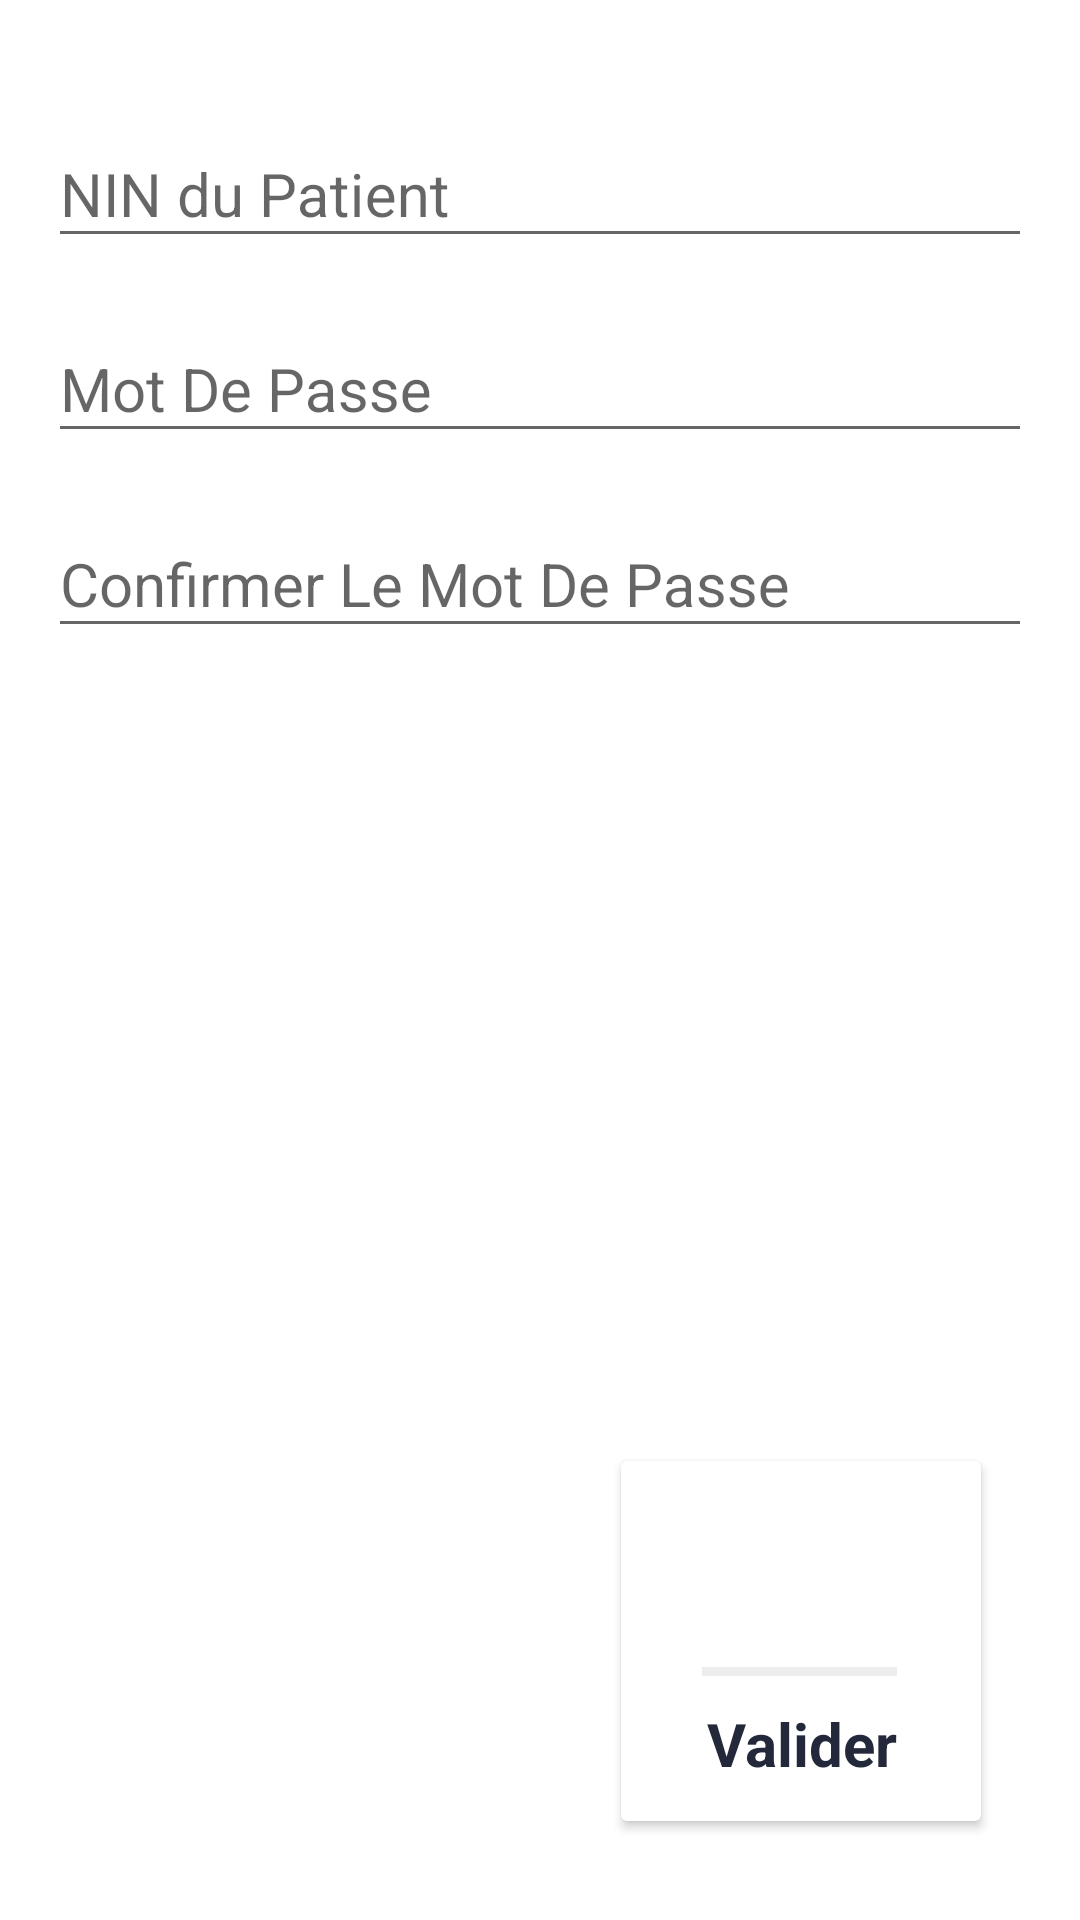

Reconstruct the res/layout file that produces this screen, plus the resources it refers to.
<!-- AndroidManifest.xml: application theme AppTheme -->
<!-- res/layout/ajout_activity.xml -->
<?xml version="1.0" encoding="utf-8"?>
<LinearLayout xmlns:android="http://schemas.android.com/apk/res/android"
    xmlns:tools="http://schemas.android.com/tools"
    android:layout_width="match_parent"
    android:layout_height="match_parent"
    android:background="@color/colorWhite"
    android:orientation="vertical"
    android:padding="16dp"
    tools:context=".MedecinActivities.AjoutPatienActivity">


    <LinearLayout
        android:id="@+id/InfoCompte"
        android:clipToPadding="false"
        android:gravity="center"
        android:orientation="vertical"
        android:layout_width="match_parent"
        android:layout_height="wrap_content">
        <LinearLayout
            android:clipToPadding="false"
            android:gravity="center"
            android:orientation="horizontal"
            android:layout_width="match_parent"
            android:layout_height="wrap_content">
            <com.google.android.material.textfield.TextInputLayout
                android:id="@+id/idPatients"
                android:layout_width="fill_parent"
                android:layout_height="wrap_content"
                android:layout_marginTop="10dp">

                <com.google.android.material.textfield.TextInputEditText
                    android:id="@+id/idPatient"
                    android:layout_width="match_parent"
                    android:layout_height="wrap_content"
                    android:textColor="@color/darkblue"
                    android:textColorHint="@color/darkblue"
                    android:ems="10"
                    android:hint="@string/NiNPatient"
                    android:inputType="number"
                    android:textSize="20sp"/>
            </com.google.android.material.textfield.TextInputLayout>
        </LinearLayout>
        <LinearLayout
            android:clipToPadding="false"
            android:gravity="center"
            android:orientation="horizontal"
            android:layout_width="match_parent"
            android:layout_height="wrap_content">
            <com.google.android.material.textfield.TextInputLayout
                android:id="@+id/PassWords"
                android:layout_width="fill_parent"
                android:layout_height="wrap_content"
                android:layout_marginTop="10dp">

                <com.google.android.material.textfield.TextInputEditText
                    android:id="@+id/passWord"
                    android:layout_width="match_parent"
                    android:layout_height="wrap_content"
                    android:textColor="@color/darkblue"
                    android:textColorHint="@color/darkblue"
                    android:ems="10"
                    android:hint="@string/MotDePasse"
                    android:inputType="textPassword"
                    android:textSize="20sp" />
            </com.google.android.material.textfield.TextInputLayout>
        </LinearLayout>
        <LinearLayout
            android:clipToPadding="false"
            android:gravity="center"
            android:orientation="horizontal"
            android:layout_width="match_parent"
            android:layout_height="wrap_content">
            <com.google.android.material.textfield.TextInputLayout
                android:id="@+id/confirmpassW"
                android:layout_width="fill_parent"
                android:layout_height="wrap_content"
                android:layout_marginTop="10dp">

                <com.google.android.material.textfield.TextInputEditText
                    android:id="@+id/confirmPass"
                    android:layout_width="match_parent"
                    android:layout_height="wrap_content"
                    android:textColor="@color/darkblue"
                    android:textColorHint="@color/darkblue"
                    android:textSize="20sp"
                    android:ems="10"
                    android:hint="@string/ConfirmeMotDePasse"
                    android:inputType="textPassword"/>
            </com.google.android.material.textfield.TextInputLayout>
        </LinearLayout>
    </LinearLayout>

        <RelativeLayout
            android:layout_width="match_parent"
            android:layout_height="match_parent"
            android:layout_margin="4dp">


            <androidx.cardview.widget.CardView
                android:id="@+id/Valider"
                android:layout_width="120dp"
                android:layout_height="120dp"
                android:layout_alignParentEnd="true"
                android:layout_alignParentBottom="true"
                android:layout_marginStart="12dp"
                android:layout_marginEnd="13dp"
                android:layout_marginBottom="13dp"
                android:clickable="true"
                android:foreground="?android:attr/selectableItemBackground">

                <RelativeLayout
                    android:layout_width="match_parent"
                    android:layout_height="match_parent"
                    android:layout_alignTop="@+id/Valider"
                    android:layout_alignBottom="@+id/Valider"
                    android:layout_margin="4dp">

                    <ImageView
                        android:id="@+id/image"

                        android:layout_width="50sp"
                        android:layout_height="50sp"
                        android:layout_alignParentTop="true"
                        android:layout_alignParentEnd="true"
                        android:layout_marginTop="0dp"
                        android:layout_marginEnd="32dp"
                        android:layout_marginBottom="-40dp"
                        android:background="@drawable/cerclebackgroundgreen"
                        android:src="@drawable/ic_check_black_24dp" />

                    <TextView
                        android:id="@+id/text"
                        android:layout_width="match_parent"
                        android:layout_height="40dp"
                        android:layout_below="@+id/image"
                        android:layout_alignParentBottom="true"
                        android:layout_marginTop="60dp"
                        android:layout_marginBottom="2dp"
                        android:gravity="center"
                        android:text="@string/valider"
                        android:textColor="@color/darkblue"
                        android:textSize="20sp"
                        android:textStyle="bold" />

                    <View
                        android:layout_width="match_parent"
                        android:layout_height="3dp"
                        android:layout_alignTop="@+id/text"
                        android:layout_alignBottom="@+id/image"
                        android:layout_alignParentStart="true"
                        android:layout_alignParentEnd="true"
                        android:layout_marginStart="23dp"
                        android:layout_marginTop="-6dp"
                        android:layout_marginEnd="24dp"
                        android:layout_marginBottom="-18dp"
                        android:background="@color/lightgray" />

                </RelativeLayout>
            </androidx.cardview.widget.CardView>

        </RelativeLayout>

</LinearLayout>
<!-- resources referenced by this layout -->
<resources>
  <color name="colorWhite">#ffffff</color>
  <color name="darkblue">#23283a</color>
  <color name="lightgray">#ededed</color>
  <string name="ConfirmeMotDePasse">Confirmer Le Mot De Passe</string>
  <string name="MotDePasse">Mot De Passe</string>
  <string name="NiNPatient">NIN du Patient</string>
  <string name="valider">Valider</string>
  <style name="AppTheme" parent="Theme.AppCompat.Light.NoActionBar">
          
          <item name="colorPrimary">@color/colorPrimary</item>
          <item name="colorPrimaryDark">@color/colorPrimaryDark</item>
          <item name="colorAccent">@color/colorAccent</item>
      </style>
  <color name="colorPrimary">#3F51B5</color>
  <color name="colorPrimaryDark">#303F9F</color>
  <color name="colorAccent">#B9BBBD</color>
</resources>
